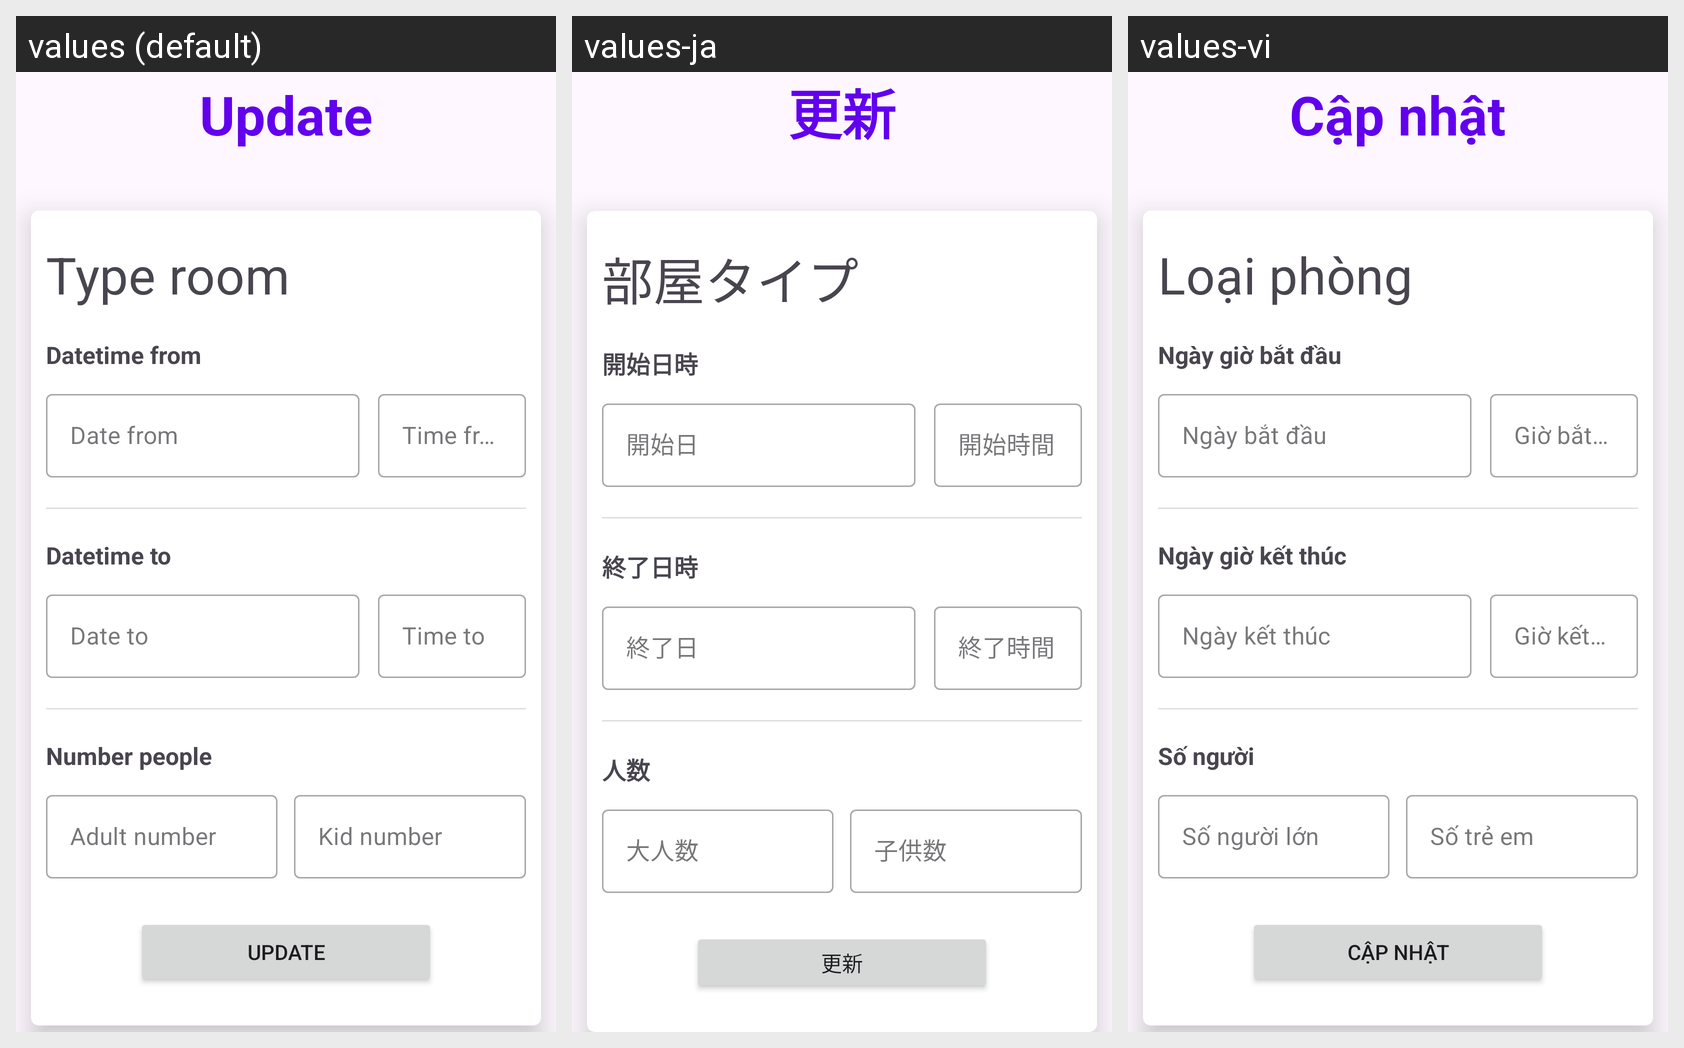

Locale-by-locale string values for the Android screen shown in this grid:
Android screen res/layout/fragment_reservation_update.xml rendered under 3 locales, left to right: values (default), values-ja, values-vi. Device: Nexus 5 (rendered at 1080×1920; each locale shown at half size, 540×960, under a caption strip naming it); theme Theme.HotelBookingApp.
Strings drawn on this screen, with the default value and each locale's value (text and hints the layout hard-codes, and strings that could not be matched under every locale, appear in the picture but are not listed):

update
  values: Update
  values-ja: 更新
  values-vi: Cập nhật

type_room
  values: Type room
  values-ja: 部屋タイプ
  values-vi: Loại phòng

datetime_from
  values: Datetime from
  values-ja: 開始日時
  values-vi: Ngày giờ bắt đầu

date_from
  values: Date from
  values-ja: 開始日
  values-vi: Ngày bắt đầu

time_from
  values: Time from
  values-ja: 開始時間
  values-vi: Giờ bắt đầu

datetime_to
  values: Datetime to
  values-ja: 終了日時
  values-vi: Ngày giờ kết thúc

date_to
  values: Date to
  values-ja: 終了日
  values-vi: Ngày kết thúc

time_to
  values: Time to
  values-ja: 終了時間
  values-vi: Giờ kết thúc

number_people
  values: Number people
  values-ja: 人数
  values-vi: Số người

adult_number
  values: Adult number
  values-ja: 大人数
  values-vi: Số người lớn

kid_number
  values: Kid number
  values-ja: 子供数
  values-vi: Số trẻ em
